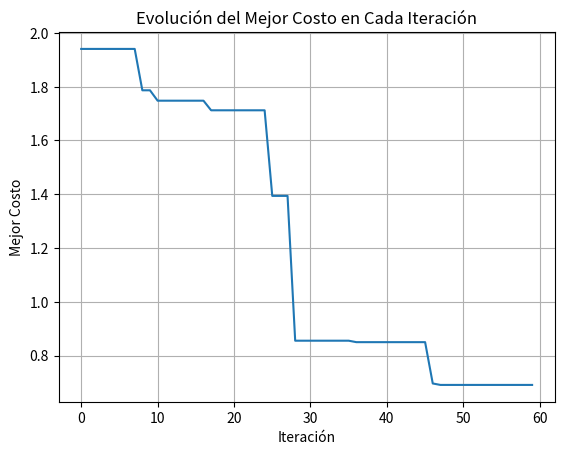
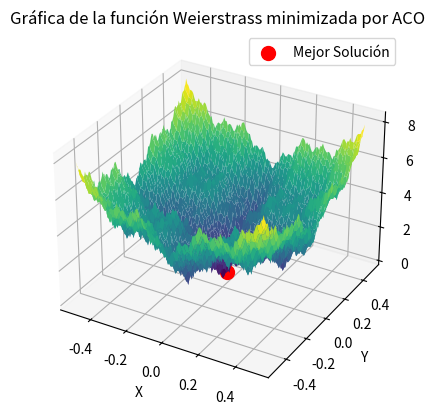

Python code for these plots, in order:
import numpy as np
import matplotlib.pyplot as plt

# Función Weierstrass
def Weierstrass(x, y, a, b, k_max):
    result = 0
    for k in range(k_max):
        result += (a**k * np.cos(2 * np.pi * b**k * (x + 0.5)) - a**k*np.cos(np.pi*b**k)) + (a**k * np.cos(2 * np.pi * b**k * (y + 0.5)) - a**k*np.cos(np.pi*b**k))
    return result

# Parámetros de la optimización por colonia de hormigas
num_hormigas = 10
num_iteraciones = 60
alpha = 1.0  
beta = 1.5   
evaporacion = 0.5

# Espacio de búsqueda discretizado
rango_x = np.linspace(-0.5, 0.5, 150)
rango_y = np.linspace(-0.5, 0.5, 150)
x_grid, y_grid = np.meshgrid(rango_x, rango_y)

# Inicialización de feromonas en cada celda
feromonas = np.ones_like(x_grid)

mejor_solucion = None
mejor_costo= float('inf')
best_costs = []
prob_random = 0.3

# Bucle de optimización por colonia de hormigas
for iteracion in range(num_iteraciones):
    soluciones = []
    costos = []
    
    for hormiga in range(num_hormigas):
        rand_num = np.random.rand()
        
        if rand_num < prob_random:
            # Asignación aleatoria
            x, y = np.random.choice(rango_x), np.random.choice(rango_y)
        else:
            # Asignación por feromonas
            total_feromonas = feromonas.sum()
            probabilidad_feromonas = feromonas / (total_feromonas + 1e-6)
            x_probs = probabilidad_feromonas.sum(axis=1) 
            y_probs = probabilidad_feromonas.sum(axis=0)  
            x_probs /= x_probs.sum()
            y_probs /= y_probs.sum()
            x = np.random.choice(rango_x, p=x_probs)
            y = np.random.choice(rango_y, p=y_probs)

        cost = Weierstrass(x, y, a=0.5, b=3, k_max=20)
        soluciones.append((x, y))
        costos.append(cost)
        
        if cost < mejor_costo:
            mejor_solucion = (x, y)
            mejor_costo= cost
        
    # Actualización de feromonas
    for i in range(len(rango_x)):
        for j in range(len(rango_y)):
            feromonas[i, j] *= (1 - evaporacion)
    
    for solution, cost in zip(soluciones, costos):
        x_idx = np.argmin(np.abs(rango_x - solution[0]))
        y_idx = np.argmin(np.abs(rango_y - solution[1]))
        feromonas[x_idx, y_idx] += 1.0 / (cost + 1e-6)  
    best_costs.append(mejor_costo)

# Grafica de la función Weierstrass y la mejor solución encontrada
plt.plot(range(num_iteraciones), best_costs)
plt.xlabel('Iteración')
plt.ylabel('Mejor Costo')
plt.title('Evolución del Mejor Costo en Cada Iteración')
plt.grid(True)

fig = plt.figure()
ax = fig.add_subplot(111, projection='3d')

x, y = np.meshgrid(rango_x, rango_y)
z = Weierstrass(x, y, a=0.5, b=3, k_max=20)

print("Mejor solución encontrada:")
print(f"X: {mejor_solucion[0]}")
print(f"Y: {mejor_solucion[1]}")
print(f"Z: {mejor_costo}")

print("Valor optimo: ", z.min())
surface = ax.plot_surface(x, y, z, cmap='viridis')
ax.scatter([mejor_solucion[0]], [mejor_solucion[1]], [mejor_costo], color='red', marker='o', s=100, label='Mejor Solución')

ax.set_xlabel('X')
ax.set_ylabel('Y')
ax.set_zlabel('Z')
ax.set_title('Gráfica de la función Weierstrass minimizada por ACO')

plt.legend()
plt.show()